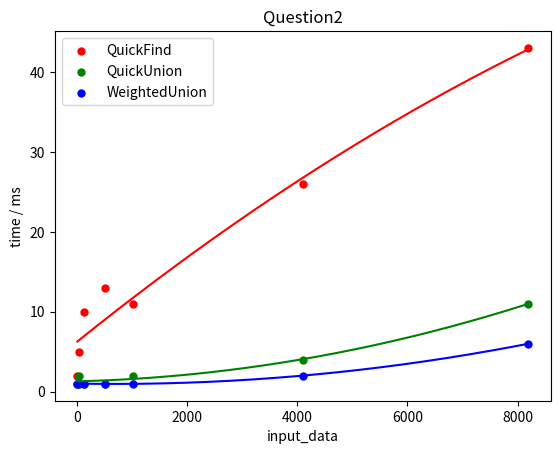

Here is the Python script that generated this plot:

# coding: utf-8

# In[51]:


import numpy as np
import matplotlib.pyplot as plt
from scipy import optimize

# linear equation
def f_1(x, A, B):
    return A*x + B

# quadratic equation
def f_2(x, A, B, C):
    return A*x*x + B*x + C

# cubic equation
def f_3(x, A, B, C, D):
    return A*x*x*x + B*x*x + C*x + D

# gauss equation
def f_gauss(x, A, B, C, sigma):
    return A*np.exp(-(x-B)**2/(2*sigma**2)) + C

def plot_test():

    plt.figure()

    # fit points
    '''
    # Q1: 3-sum: y0: naive 3-sum, y1: binary 3-sum
    x0 = [8,32,128,512,1024,4096,4192,8192]
    y0 = [0,2,21,74,425,24180,25338,193000]
    y1 = [0,0,11,52,54,271,285,1243]
    '''
    # Q2: y0: quickfind y1: quickunion y2: weightedunion
    x0 = [8,32,128,512,1024,4096,8192]
    y0 = [2,5,10,13,11,26,43]
    y1 = [1,2,1,1,2,4,11]
    y2 = [1,1,1,1,1,2,6]

    # fit scatter diagram
    plt.scatter(x0[:], y0[:], 25, "red")
    plt.scatter(x0[:], y1[:], 25, "green")
    plt.scatter(x0[:], y2[:], 25, "blue")
    '''
    # fit and plot linear curve
    A1, B1 = optimize.curve_fit(f_1, x0, y0)[0]
    x1 = np.arange(min(x0), max(x0), 0.01)
    y1 = A1*x1 + B1
    plt.plot(x1, y1, "blue")
    '''
    
    # fit and plot quadratic curve
    A2, B2, C2 = optimize.curve_fit(f_2, x0, y0)[0]
    x2 = np.arange(min(x0), max(x0), 0.01)
    y0 = A2*x2*x2 + B2*x2 + C2
    line1 = plt.plot(x2, y0, "red")
    
    # fit and plot quadratic curve
    A3, B3, C3 = optimize.curve_fit(f_2, x0, y1)[0]
    x3 = np.arange(min(x0), max(x0), 0.01)
    y1 = A3*x3*x3 + B3*x3 + C3
    line2 = plt.plot(x3, y1, "green")
    
    # fit and plot quadratic curve
    A4, B4, C4 = optimize.curve_fit(f_2, x0, y2)[0]
    x4 = np.arange(min(x0), max(x0), 0.01)
    y2 = A4*x4*x4 + B4*x4 + C4
    line3 = plt.plot(x4, y2, "blue")
    '''
    # fit and plot cubic curve
    A3, B3, C3, D3= optimize.curve_fit(f_3, x0, y0)[0]
    x3 = np.arange(min(x0), max(x0), 0.01)
    y3 = A3*x3*x3*x3 + B3*x3*x3 + C3*x3 + D3
    line1 = plt.plot(x3, y3, "red")
    '''
    # set labels
    label = ["QuickFind", "QuickUnion", "WeightedUnion"]
    plt.title("Question2")
    plt.xlabel('input_data')
    plt.ylabel('time / ms')
    # show labels
    plt.legend(label, loc = 0, ncol = 1) 
    plt.show()
    return

plot_test()

